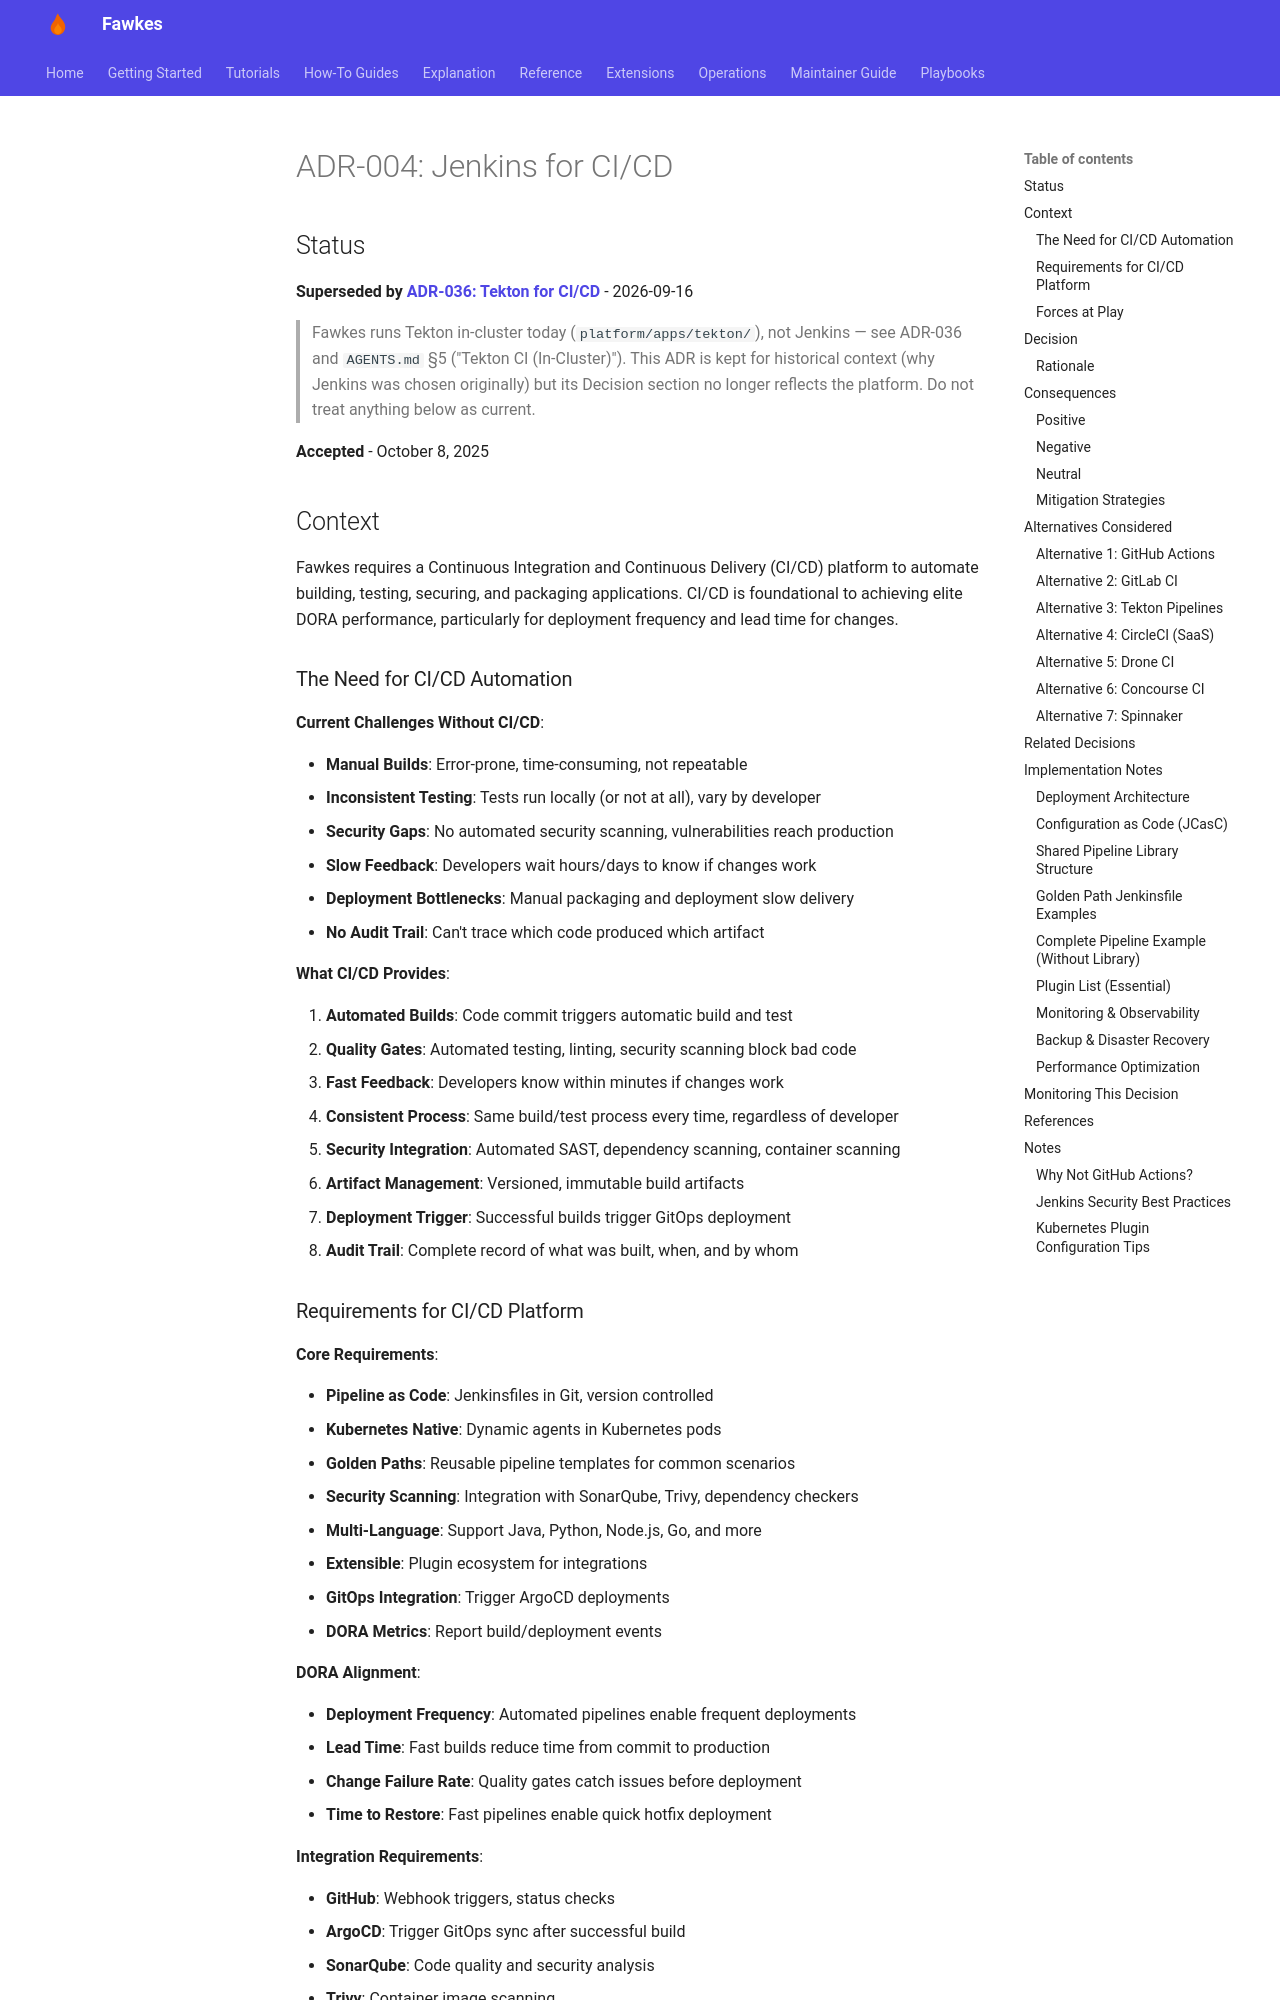

repository: paruff/fawkes · page: adr/ADR-004 jenkins 4 ci/index.html · generator: mkdocs

# ADR-004: Jenkins for CI/CD

## Status

**Superseded by [ADR-036: Tekton for CI/CD](ADR-036%20tekton-for-ci-cd.md)** - 2026-09-16

> Fawkes runs Tekton in-cluster today (`platform/apps/tekton/`), not
> Jenkins — see ADR-036 and `AGENTS.md` §5 ("Tekton CI (In-Cluster)"). This
> ADR is kept for historical context (why Jenkins was chosen originally)
> but its Decision section no longer reflects the platform. Do not treat
> anything below as current.

**Accepted** - October 8, 2025

## Context

Fawkes requires a Continuous Integration and Continuous Delivery (CI/CD) platform to automate building, testing, securing, and packaging applications. CI/CD is foundational to achieving elite DORA performance, particularly for deployment frequency and lead time for changes.

### The Need for CI/CD Automation

**Current Challenges Without CI/CD**:

- **Manual Builds**: Error-prone, time-consuming, not repeatable
- **Inconsistent Testing**: Tests run locally (or not at all), vary by developer
- **Security Gaps**: No automated security scanning, vulnerabilities reach production
- **Slow Feedback**: Developers wait hours/days to know if changes work
- **Deployment Bottlenecks**: Manual packaging and deployment slow delivery
- **No Audit Trail**: Can't trace which code produced which artifact

**What CI/CD Provides**:

1. **Automated Builds**: Code commit triggers automatic build and test
2. **Quality Gates**: Automated testing, linting, security scanning block bad code
3. **Fast Feedback**: Developers know within minutes if changes work
4. **Consistent Process**: Same build/test process every time, regardless of developer
5. **Security Integration**: Automated SAST, dependency scanning, container scanning
6. **Artifact Management**: Versioned, immutable build artifacts
7. **Deployment Trigger**: Successful builds trigger GitOps deployment
8. **Audit Trail**: Complete record of what was built, when, and by whom
